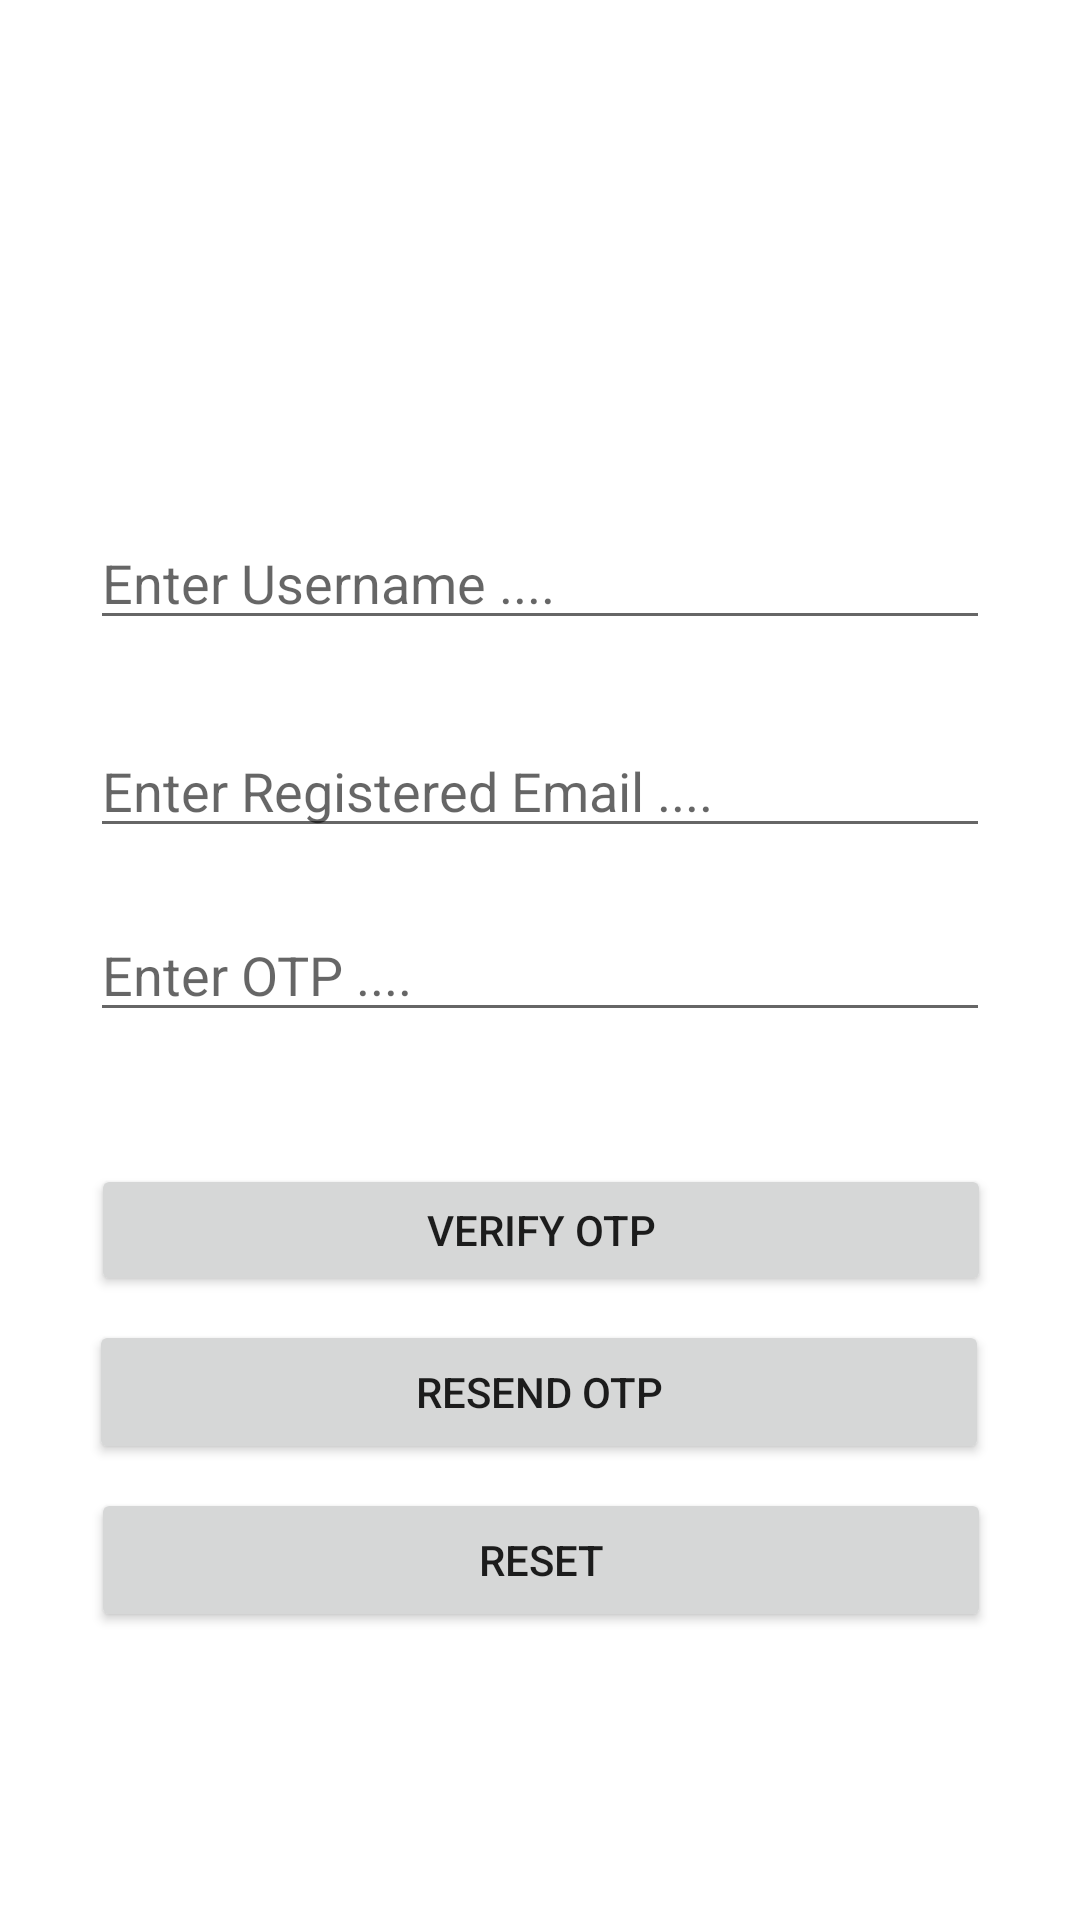

This screen was rendered from an Android layout file. Write that file and the resources it references.
<!-- AndroidManifest.xml: application theme Theme.FITNESSAPP -->
<!-- res/layout/activity_forgot_password.xml -->
<?xml version="1.0" encoding="utf-8"?>
<androidx.constraintlayout.widget.ConstraintLayout xmlns:android="http://schemas.android.com/apk/res/android"
    xmlns:app="http://schemas.android.com/apk/res-auto"
    xmlns:tools="http://schemas.android.com/tools"
    android:layout_width="match_parent"
    android:layout_height="match_parent"
    tools:context=".forgot_password_activity">


    <EditText
        android:id="@+id/username"
        android:layout_width="300dp"
        android:layout_height="wrap_content"
        android:layout_marginTop="172dp"
        android:ems="10"
        android:hint="Enter Username ...."
        android:inputType="textPersonName"
        app:layout_constraintEnd_toEndOf="parent"
        app:layout_constraintStart_toStartOf="parent"
        app:layout_constraintTop_toTopOf="parent" />

    <Button
        android:id="@+id/verify_otp"
        android:layout_width="300dp"
        android:layout_height="44dp"
        android:layout_marginTop="44dp"
        android:text="Verify OTP"
        app:layout_constraintEnd_toEndOf="parent"
        app:layout_constraintHorizontal_bias="0.504"
        app:layout_constraintStart_toStartOf="parent"
        app:layout_constraintTop_toBottomOf="@+id/otp" />

    <Button
        android:id="@+id/reset"
        android:layout_width="300dp"
        android:layout_height="wrap_content"
        android:layout_marginTop="8dp"
        android:text="Reset"
        app:layout_constraintEnd_toEndOf="parent"
        app:layout_constraintHorizontal_bias="0.504"
        app:layout_constraintStart_toStartOf="parent"
        app:layout_constraintTop_toBottomOf="@+id/resend_otp" />

    <EditText
        android:id="@+id/otp"
        android:layout_width="300dp"
        android:layout_height="wrap_content"
        android:layout_marginTop="20dp"
        android:ems="10"
        android:hint="Enter OTP ...."
        android:inputType="textPersonName"
        app:layout_constraintEnd_toEndOf="parent"
        app:layout_constraintStart_toStartOf="parent"
        app:layout_constraintTop_toBottomOf="@+id/email" />

    <EditText
        android:id="@+id/email"
        android:layout_width="300dp"
        android:layout_height="wrap_content"
        android:layout_marginTop="28dp"
        android:ems="10"
        android:hint="Enter Registered Email ...."
        android:inputType="textEmailAddress"
        app:layout_constraintEnd_toEndOf="parent"
        app:layout_constraintStart_toStartOf="parent"
        app:layout_constraintTop_toBottomOf="@+id/username" />

    <Button
        android:id="@+id/resend_otp"
        android:layout_width="300dp"
        android:layout_height="wrap_content"
        android:layout_marginTop="8dp"
        android:text="Resend Otp"
        app:layout_constraintEnd_toEndOf="parent"
        app:layout_constraintHorizontal_bias="0.495"
        app:layout_constraintStart_toStartOf="parent"
        app:layout_constraintTop_toBottomOf="@+id/verify_otp" />


</androidx.constraintlayout.widget.ConstraintLayout>
<!-- resources referenced by this layout -->
<resources>
  <style name="Theme.FITNESSAPP" parent="Theme.MaterialComponents.DayNight.DarkActionBar">
          
          <item name="colorPrimary">@color/purple_500</item>
          <item name="colorPrimaryVariant">@color/purple_700</item>
          <item name="colorOnPrimary">@color/white</item>
          
          <item name="colorSecondary">@color/teal_200</item>
          <item name="colorSecondaryVariant">@color/teal_700</item>
          <item name="colorOnSecondary">@color/black</item>
          
          <item name="android:statusBarColor" tools:targetApi="l">?attr/colorPrimaryVariant</item>
          
  
      </style>
  <color name="purple_500">#FF6200EE</color>
  <color name="purple_700">#FF3700B3</color>
  <color name="white">#FFFFFFFF</color>
  <color name="teal_200">#FF03DAC5</color>
  <color name="teal_700">#FF018786</color>
  <color name="black">#FF000000</color>
</resources>
